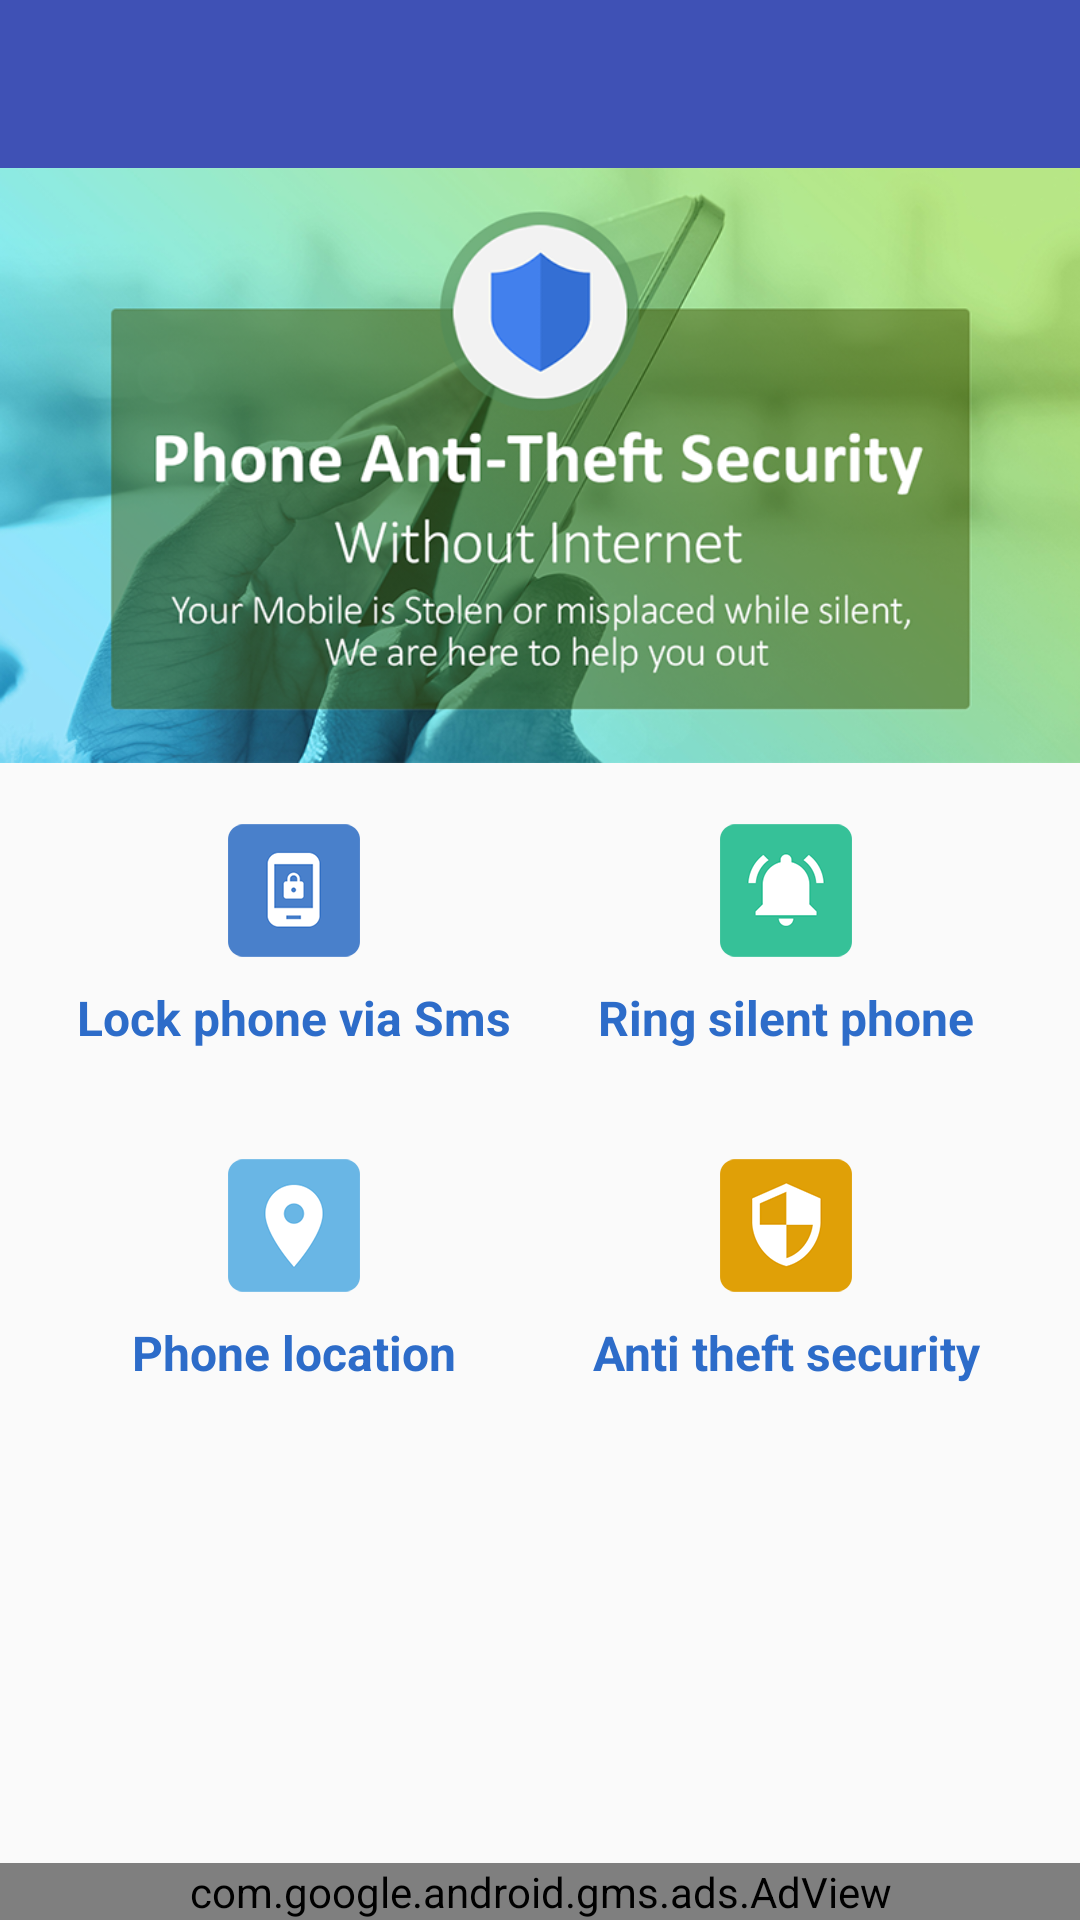

Layout XML and referenced resources for this Android screen:
<!-- AndroidManifest.xml: activity theme MainTheme -->
<!-- res/layout/activity_main.xml -->
<?xml version="1.0" encoding="utf-8"?>
<android.support.v4.widget.DrawerLayout xmlns:android="http://schemas.android.com/apk/res/android"
    xmlns:app="http://schemas.android.com/apk/res-auto"
    xmlns:ads="http://schemas.android.com/apk/res-auto"

    android:id="@+id/drawerLayout"
    android:layout_width="match_parent"
    android:layout_height="match_parent">

    <RelativeLayout xmlns:android="http://schemas.android.com/apk/res/android"
        xmlns:app="http://schemas.android.com/apk/res-auto"
        xmlns:tools="http://schemas.android.com/tools"
        android:layout_width="match_parent"
        android:layout_height="match_parent"
        tools:context="antitheft.mobile.find.ui.MainActivity">

        <android.support.design.widget.AppBarLayout
            android:id="@+id/appBarLayout"
            android:layout_width="match_parent"
            android:layout_height="wrap_content"
            android:background="@android:color/transparent"
            android:theme="@style/ThemeOverlay.AppCompat.Dark.ActionBar">

            <android.support.v7.widget.Toolbar
                android:id="@+id/toolbar"
                android:layout_width="match_parent"
                android:layout_height="?attr/actionBarSize"
                android:background="?attr/colorPrimary"
                app:elevation="2dp"
                app:layout_collapseMode="pin"
                app:layout_scrollFlags="scroll|enterAlways"
                app:popupTheme="@style/ThemeOverlay.AppCompat.Light"
                app:theme="@style/ThemeOverlay.AppCompat.Dark.ActionBar" />
        </android.support.design.widget.AppBarLayout>

        <com.google.android.gms.ads.AdView
            android:id="@+id/adView"
            android:layout_width="match_parent"
            android:layout_height="wrap_content"
            android:layout_centerHorizontal="true"
            android:layout_alignParentBottom="true"
            ads:adSize="BANNER"
            ads:adUnitId="@string/add_unit_bannar" />

        <ScrollView xmlns:android="http://schemas.android.com/apk/res/android"
         android:layout_above="@+id/adView"
            android:layout_width="match_parent"
            android:layout_height="wrap_content"
            android:layout_below="@+id/appBarLayout">

            <LinearLayout
                android:layout_width="match_parent"
                android:layout_height="wrap_content"
                android:gravity="center"
                android:orientation="vertical">

                <ImageView
                    android:id="@+id/imgIntro"
                    android:layout_width="match_parent"
                    android:layout_height="wrap_content"
                    android:adjustViewBounds="true"
                    android:contentDescription="@string/image_telling"
                    android:src="@drawable/top_ban_one" />

                <LinearLayout
                    android:id="@+id/firstSection"
                    android:layout_width="match_parent"
                    android:layout_height="wrap_content"
                    android:layout_marginBottom="16dp"
                    android:layout_marginLeft="16dp"
                    android:layout_marginRight="16dp"
                    android:layout_marginTop="18dp"
                    android:orientation="horizontal"
                    android:weightSum="2">

                    <TextView
                        android:id="@+id/txtLockPhoneViaSms"
                        android:layout_width="0dp"
                        android:layout_height="wrap_content"
                        android:layout_weight="1"
                        android:drawablePadding="8dp"
                        android:drawableTop="@mipmap/ic_ring"
                        android:gravity="center"
                        android:onClick="onClick"
                        android:text="@string/lock_phone_via_sms"
                        android:textColor="@color/txtColor"
                        android:textSize="16sp"
                        android:textStyle="bold" />

                    <TextView
                        android:id="@+id/txtRingSilentPhone"
                        android:layout_width="0dp"
                        android:layout_height="wrap_content"
                        android:layout_weight="1"
                        android:drawablePadding="8dp"
                        android:drawableTop="@mipmap/ic_lock"
                        android:gravity="center"
                        android:onClick="onClick"
                        android:text="@string/ring_silent_phone"
                        android:textColor="@color/txtColor"
                        android:textSize="16sp"
                        android:textStyle="bold" />

                </LinearLayout>

                <LinearLayout
                    android:id="@+id/SecondSection"
                    android:layout_width="match_parent"
                    android:layout_height="wrap_content"
                    android:layout_marginBottom="16dp"
                    android:layout_marginLeft="16dp"
                    android:layout_marginRight="16dp"
                    android:layout_marginTop="18dp"
                    android:orientation="horizontal"
                    android:weightSum="2">

                    <TextView
                        android:id="@+id/txtGetLocation"
                        android:layout_width="0dp"
                        android:layout_height="wrap_content"
                        android:layout_weight="1"
                        android:drawablePadding="8dp"
                        android:drawableTop="@mipmap/ic_location"
                        android:gravity="center"
                        android:onClick="onClick"
                        android:text="@string/get_phone_current_location"
                        android:textColor="@color/txtColor"
                        android:textSize="16sp"
                        android:textStyle="bold" />

                    <TextView
                        android:id="@+id/txtAntiTheftSecurity"
                        android:layout_width="0dp"
                        android:layout_height="wrap_content"
                        android:layout_weight="1"
                        android:drawablePadding="8dp"
                        android:drawableTop="@mipmap/ic_anti_theft"
                        android:gravity="center"
                        android:onClick="onClick"
                        android:text="@string/antitheft_security"
                        android:textColor="@color/txtColor"
                        android:textSize="16sp"
                        android:textStyle="bold" />
                </LinearLayout>

            </LinearLayout>

        </ScrollView>

    </RelativeLayout>

    <android.support.design.widget.NavigationView
        android:id="@+id/nvView"
        android:layout_width="wrap_content"
        android:layout_height="match_parent"
        android:layout_gravity="start"
        android:background="@android:color/white"
        app:menu="@menu/drawer_view" />

</android.support.v4.widget.DrawerLayout>
<!-- resources referenced by this layout -->
<resources>
  <color name="txtColor">#2d6cc9</color>
  <!-- drawable top_ban_one: png bitmap (drawable, 341860 bytes) -->
  <!-- mipmap ic_anti_theft: png bitmap (drawable, 17358 bytes) -->
  <!-- mipmap ic_location: png bitmap (drawable, 17059 bytes) -->
  <!-- mipmap ic_lock: png bitmap (drawable, 16983 bytes) -->
  <!-- mipmap ic_ring: png bitmap (drawable, 17404 bytes) -->
  <string name="add_unit_bannar">ca-app-pub-1309719266805490/7678202090</string>
  <string name="antitheft_security">Anti theft security</string>
  <string name="get_phone_current_location">Phone  location</string>
  <string name="image_telling">Image telling</string>
  <string name="lock_phone_via_sms">Lock phone via Sms</string>
  <string name="ring_silent_phone">Ring silent phone</string>
  <style name="MainTheme" parent="Theme.AppCompat.Light.NoActionBar">
          
          <item name="colorPrimary">@color/colorPrimary</item>
          <item name="colorPrimaryDark">@color/colorPrimaryDark</item>
          <item name="colorAccent">@color/colorAccent</item>
  
      </style>
  <color name="colorPrimary">#3F51B5</color>
  <color name="colorPrimaryDark">#303F9F</color>
  <color name="colorAccent">#FF4081</color>
</resources>
